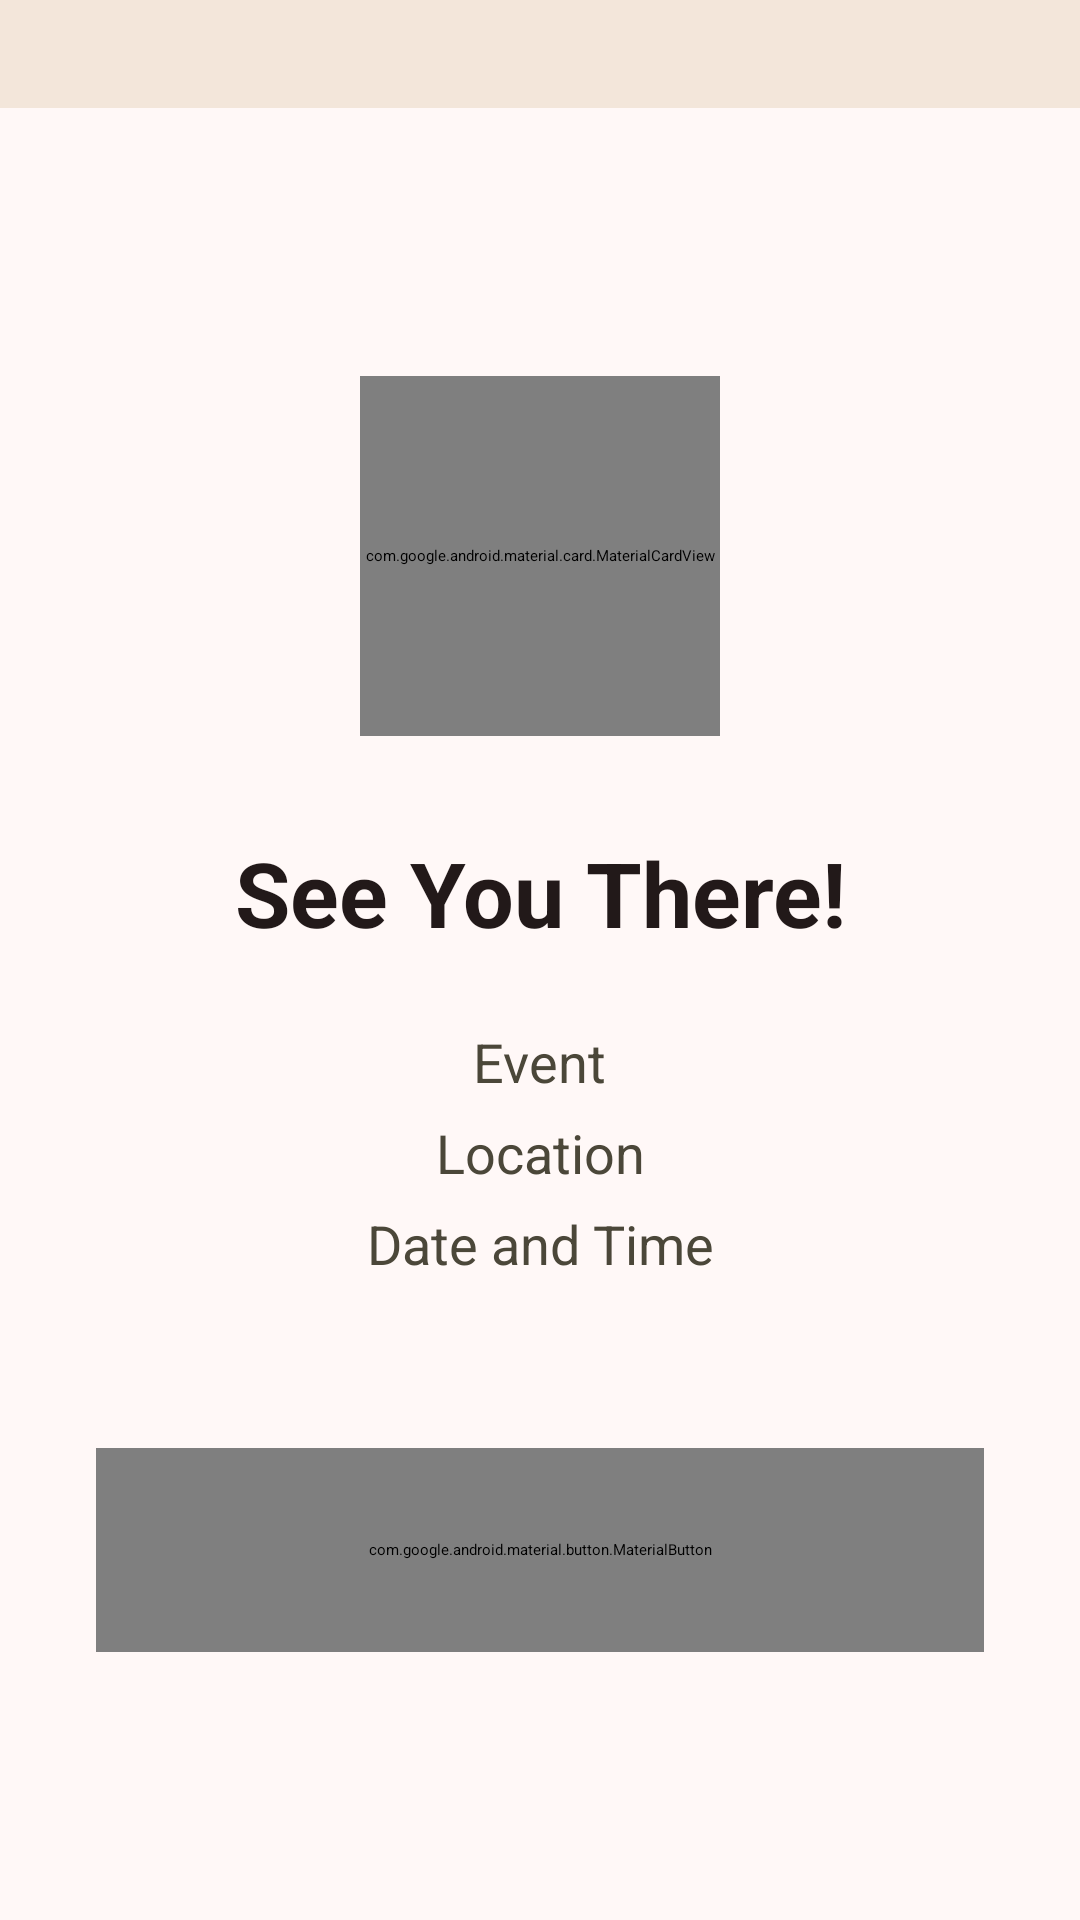

The Android layout XML behind this screen, and the referenced resources:
<!-- AndroidManifest.xml: application theme ThemeOverlay.AppTheme.MediumContrast -->
<!-- res/layout/activity_event_confirmation.xml -->
<?xml version="1.0" encoding="utf-8"?>
<LinearLayout xmlns:android="http://schemas.android.com/apk/res/android"
    xmlns:app="http://schemas.android.com/apk/res-auto"
    android:layout_width="match_parent"
    android:layout_height="match_parent"
    android:orientation="vertical"
    android:background="@color/md_theme_background">

    
    <LinearLayout
        android:layout_width="match_parent"
        android:layout_height="wrap_content"
        android:orientation="vertical"
        android:background="@color/md_theme_surfaceContainerHigh"
        android:elevation="4dp">

        <View
            android:layout_width="match_parent"
            android:layout_height="36dp"/>

    </LinearLayout>

    
    <LinearLayout
        android:layout_width="match_parent"
        android:layout_height="match_parent"
        android:orientation="vertical"
        android:gravity="center"
        android:paddingHorizontal="32dp">

        

        <com.google.android.material.card.MaterialCardView
            android:layout_width="120dp"
            android:layout_height="120dp"
            app:cardCornerRadius="60dp"
            app:cardBackgroundColor="@color/md_theme_primaryContainer"
            app:strokeWidth="0dp"
            app:cardElevation="0dp"
            android:layout_marginBottom="32dp">

            <TextView
                android:layout_width="wrap_content"
                android:layout_height="wrap_content"
                android:layout_gravity="center"
                android:text="🎉"
                android:textColor="@color/md_theme_onPrimaryContainer"
                android:textSize="56sp" />

        </com.google.android.material.card.MaterialCardView>

        <TextView
            android:id="@+id/tvConfirmMessage"
            android:layout_width="wrap_content"
            android:layout_height="wrap_content"
            android:layout_marginBottom="24dp"
            android:gravity="center"
            android:text="See You There!"
            android:textColor="@color/md_theme_onBackground"
            android:textSize="30sp"
            android:textStyle="bold" />

        <TextView
            android:id="@+id/tvConfirmSub"
            android:layout_width="wrap_content"
            android:layout_height="wrap_content"
            android:layout_marginBottom="6dp"
            android:gravity="center"
            android:lineSpacingMultiplier="1.3"
            android:text="Event"
            android:textColor="@color/md_theme_onSurfaceVariant"
            android:textSize="18sp" />

        <TextView
            android:id="@+id/tvConfirmSub2"
            android:layout_width="match_parent"
            android:layout_height="wrap_content"
            android:layout_marginBottom="6dp"
            android:gravity="center"
            android:lineSpacingMultiplier="1.3"
            android:text="Location"
            android:textColor="@color/md_theme_onSurfaceVariant"
            android:textSize="18sp" />

        <TextView
            android:id="@+id/tvConfirmSub3"
            android:layout_width="match_parent"
            android:layout_height="wrap_content"
            android:layout_marginBottom="56dp"
            android:gravity="center"
            android:lineSpacingMultiplier="1.3"
            android:text="Date and Time"
            android:textColor="@color/md_theme_onSurfaceVariant"
            android:textSize="18sp" />

        <com.google.android.material.button.MaterialButton
            android:id="@+id/btnBackToEvents"
            style="@style/Widget.Material3.Button"
            android:layout_width="match_parent"
            android:layout_height="68dp"
            android:text="Back to Events"
            android:textSize="20sp" />

    </LinearLayout>

</LinearLayout>
<!-- resources referenced by this layout -->
<resources>
  <color name="md_theme_background">#FFF8F7</color>
  <color name="md_theme_onBackground">#221919</color>
  <color name="md_theme_onPrimaryContainer">#733337</color>
  <color name="md_theme_onSurfaceVariant">#4B4739</color>
  <color name="md_theme_primaryContainer">#FFDADA</color>
  <color name="md_theme_surfaceContainerHigh">#F3E6DA</color>
</resources>
